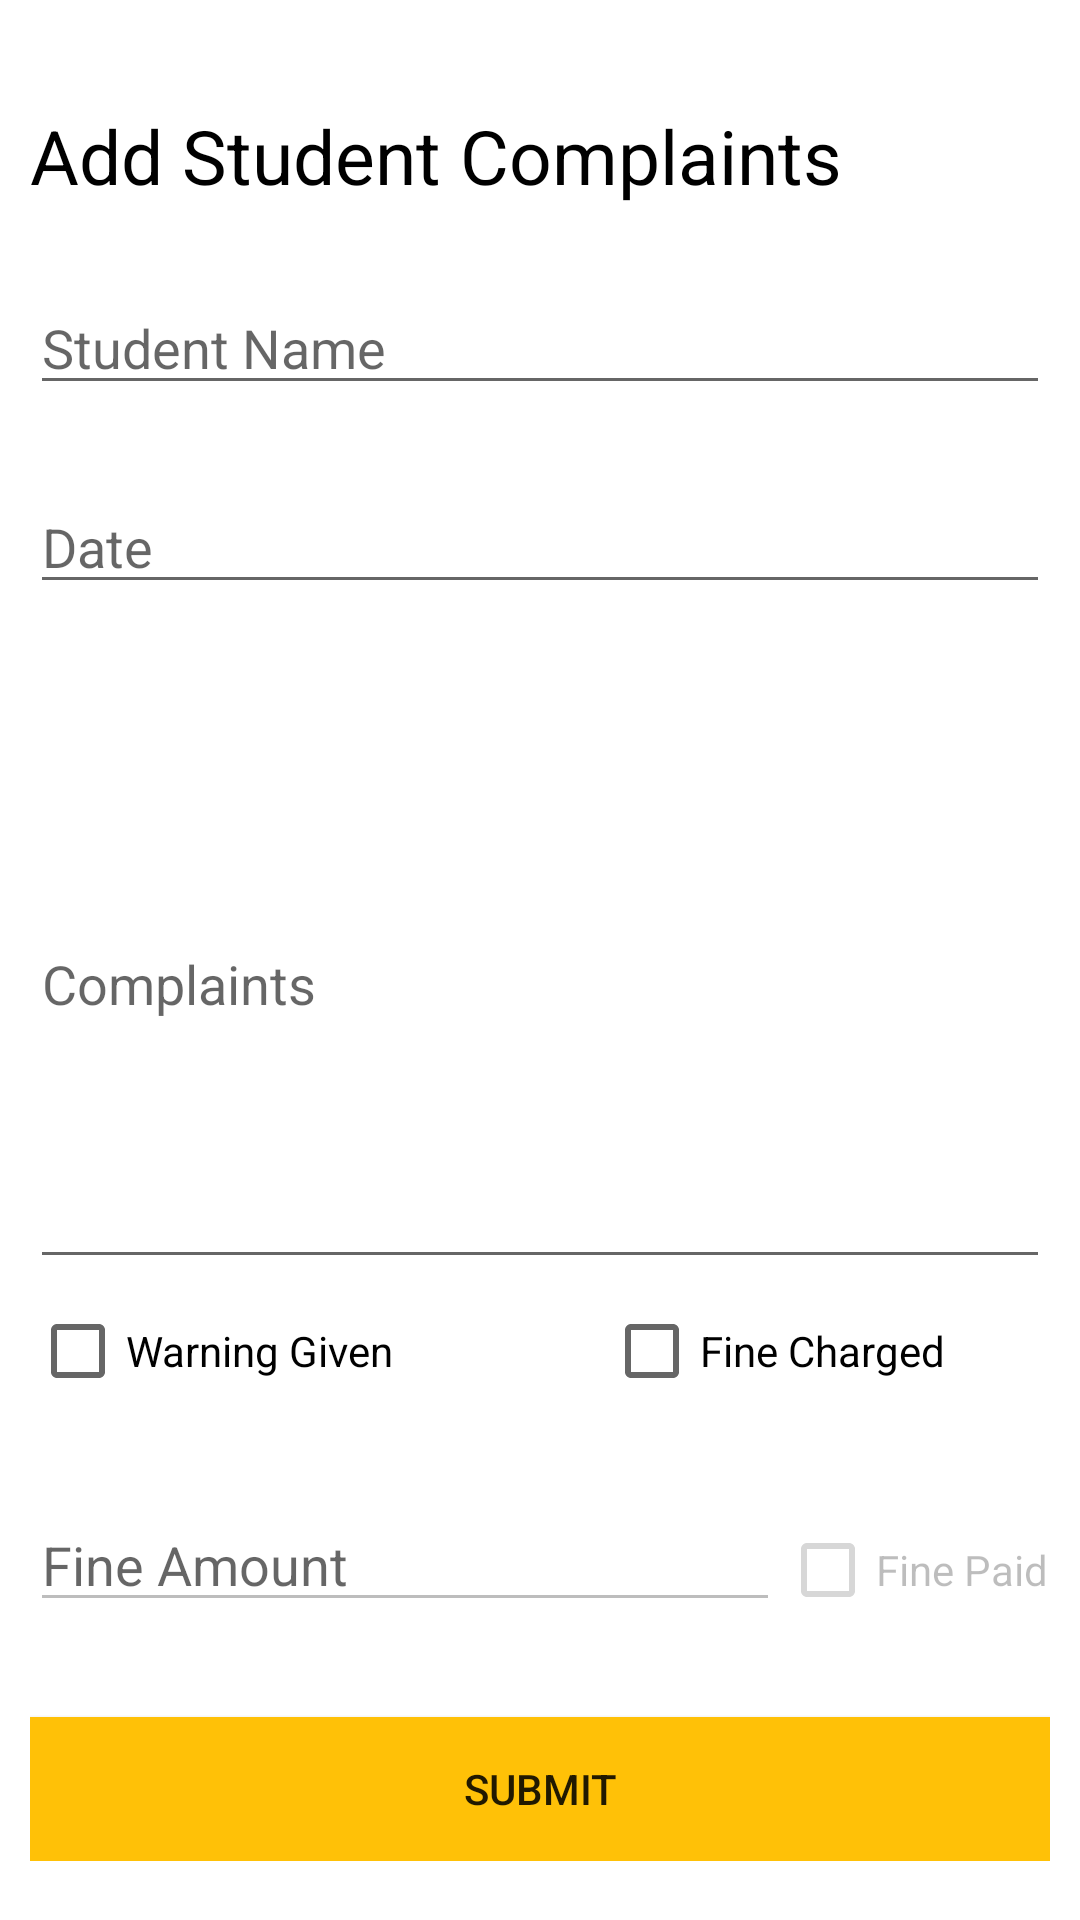

This screen was rendered from an Android layout file. Write that file and the resources it references.
<!-- AndroidManifest.xml: application theme Theme.DjAttendance -->
<!-- res/layout/activity_add_complaints.xml -->
<?xml version="1.0" encoding="utf-8"?>
<androidx.core.widget.NestedScrollView xmlns:android="http://schemas.android.com/apk/res/android"
    xmlns:app="http://schemas.android.com/apk/res-auto"
    xmlns:tools="http://schemas.android.com/tools"
    android:layout_width="match_parent"
    android:layout_height="match_parent"
    tools:context=".AddComplaintsActivity">

    <GridLayout
        android:layout_width="match_parent"
        android:layout_height="match_parent"
        tools:layout_editor_absoluteX="69dp"
        tools:layout_editor_absoluteY="0dp"
        android:orientation="vertical"
        android:paddingLeft="10dp"
        android:paddingRight="10dp"
        android:paddingTop="10dp"
        android:paddingBottom="10dp">

        <TextView
            android:id="@+id/title"
            android:layout_width="match_parent"
            android:layout_height="wrap_content"
            android:layout_marginTop="25dp"
            android:ems="10"
            android:text="Add Student Complaints"
            android:textColor="@color/black"
            android:textSize="25sp"
            app:layout_constraintEnd_toEndOf="parent"
            app:layout_constraintHorizontal_bias="0.436"
            app:layout_constraintStart_toStartOf="parent"
            app:layout_constraintTop_toTopOf="parent" />

        <EditText
            android:id="@+id/complaint_student_name"
            android:layout_width="match_parent"
            android:layout_height="wrap_content"
            android:layout_marginTop="25dp"
            android:ems="10"
            android:hint="Student Name"
            app:layout_constraintEnd_toEndOf="parent"
            app:layout_constraintHorizontal_bias="0.184"
            app:layout_constraintStart_toStartOf="parent"
            app:layout_constraintTop_toTopOf="parent" />


        <EditText
            android:id="@+id/date_of_complaint"
            android:layout_width="match_parent"
            android:layout_height="wrap_content"
            android:layout_marginTop="25dp"
            android:ems="10"
            android:hint="Date"
            android:inputType="date"
            android:selectAllOnFocus="true"
            app:layout_constraintEnd_toEndOf="parent"
            app:layout_constraintHorizontal_bias="0.151"
            app:layout_constraintStart_toStartOf="parent"
            app:layout_constraintTop_toTopOf="parent"
            android:clickable="false"
            android:cursorVisible="false"
            android:focusable="false"
            android:focusableInTouchMode="false"/>

        <EditText
            android:id="@+id/complaint_details"
            android:layout_width="match_parent"
            android:layout_height="200dp"
            android:layout_marginTop="25dp"
            android:ems="10"
            android:hint="Complaints"
            android:inputType="text"
            app:layout_constraintEnd_toEndOf="parent"
            app:layout_constraintHorizontal_bias="0.919"
            app:layout_constraintStart_toStartOf="parent"
            app:layout_constraintTop_toTopOf="parent" />

        <GridLayout
            android:layout_width="match_parent"
            android:layout_height="wrap_content">

            <CheckBox
                android:id="@+id/warning_checkbox"
                android:layout_width="wrap_content"
                android:layout_height="wrap_content"
                android:text="Warning Given                     "/>

            <CheckBox
                android:id="@+id/fine_checkbox"
                android:layout_width="wrap_content"
                android:layout_height="wrap_content"
                android:text="Fine Charged" />
        </GridLayout>

    <GridLayout
        android:layout_width="match_parent"
        android:layout_height="wrap_content">

        <EditText
            android:id="@+id/fine_amount"
            android:layout_width="250dp"
            android:layout_height="wrap_content"
            android:layout_marginTop="25dp"
            android:ems="10"
            android:enabled="false"
            android:hint="Fine Amount"
            android:inputType="numberDecimal"
            app:layout_constraintEnd_toEndOf="parent"
            app:layout_constraintHorizontal_bias="0.919"
            app:layout_constraintStart_toStartOf="parent"
            app:layout_constraintTop_toTopOf="parent" />

        <CheckBox
            android:id="@+id/fine_paid"
            android:layout_width="wrap_content"
            android:layout_height="match_parent"
            android:layout_marginTop="25dp"
            android:ems="10"
            android:enabled="false"
            android:text="Fine Paid" />
    </GridLayout>

        <Button
            android:id="@+id/submit_complaints"
            android:layout_width="match_parent"
            android:layout_height="wrap_content"
            android:layout_marginTop="25dp"
            android:background="@color/colorPrimary"
            android:text="SUBMIT"
            app:layout_constraintEnd_toEndOf="parent"
            app:layout_constraintHorizontal_bias="0.425"
            app:layout_constraintStart_toStartOf="parent"
            app:layout_constraintTop_toTopOf="parent" />


    </GridLayout>
</androidx.core.widget.NestedScrollView>
<!-- resources referenced by this layout -->
<resources>
  <color name="black">#FF000000</color>
  <color name="colorPrimary">#FFC107</color>
  <style name="Theme.DjAttendance" parent="Theme.MaterialComponents.DayNight.DarkActionBar">
          
          <item name="colorPrimary">@color/purple_500</item>
          <item name="colorPrimaryVariant">@color/purple_700</item>
          <item name="colorOnPrimary">@color/white</item>
          
          <item name="colorSecondary">@color/teal_200</item>
          <item name="colorSecondaryVariant">@color/teal_700</item>
          <item name="colorOnSecondary">@color/black</item>
          
          <item name="android:statusBarColor">?attr/colorPrimaryVariant</item>
          
      </style>
  <color name="purple_500">#FF6200EE</color>
  <color name="purple_700">#FF3700B3</color>
  <color name="white">#FFFFFFFF</color>
  <color name="teal_200">#FF03DAC5</color>
  <color name="teal_700">#FF018786</color>
</resources>
